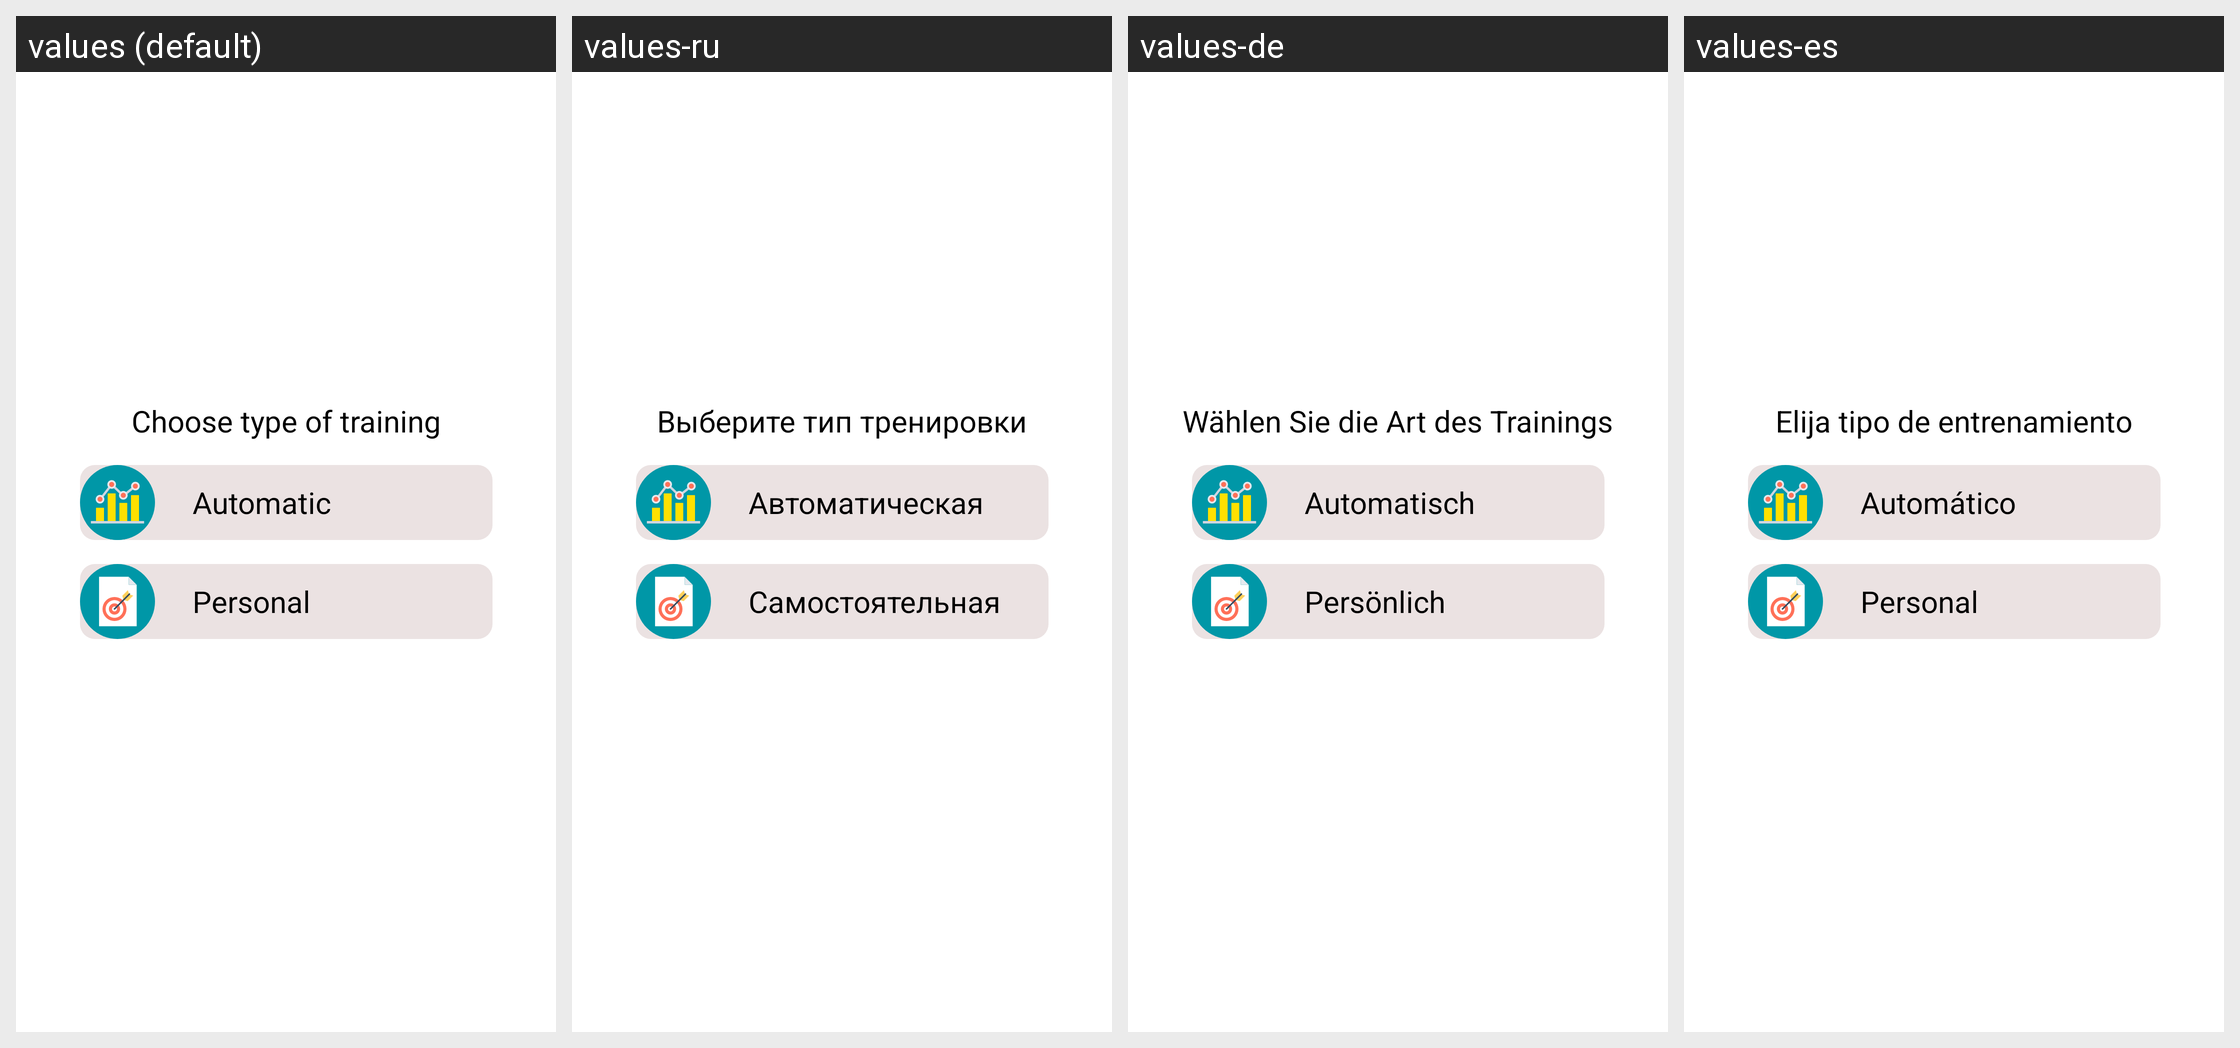

Locale-by-locale string values for the Android screen shown in this grid:
Android screen res/layout/concentration_complexity_fragment.xml rendered under 4 locales, left to right: values (default), values-ru, values-de, values-es. Device: Nexus 5 (rendered at 1080×1920; each locale shown at half size, 540×960, under a caption strip naming it); theme AppTheme.
Other locales in the repository, not shown: values-af, values-bs, values-ca, values-fr, values-fr-rCA, values-gl, values-it, values-ml, values-pt, values-sr, values-sv.
Strings drawn on this screen, with the default value and each locale's value (text and hints the layout hard-codes, and strings that could not be matched under every locale, appear in the picture but are not listed):

concentration_complexity_title
  values: Choose type of training
  values-ru: Выберите тип тренировки
  values-de: Wählen Sie die Art des Trainings
  values-es: Elija tipo de entrenamiento

concentration_complexity_auto
  values: Automatic
  values-ru: Автоматическая
  values-de: Automatisch
  values-es: Automático

concentration_complexity_self
  values: Personal
  values-ru: Самостоятельная
  values-de: Persönlich
  values-es: Personal
